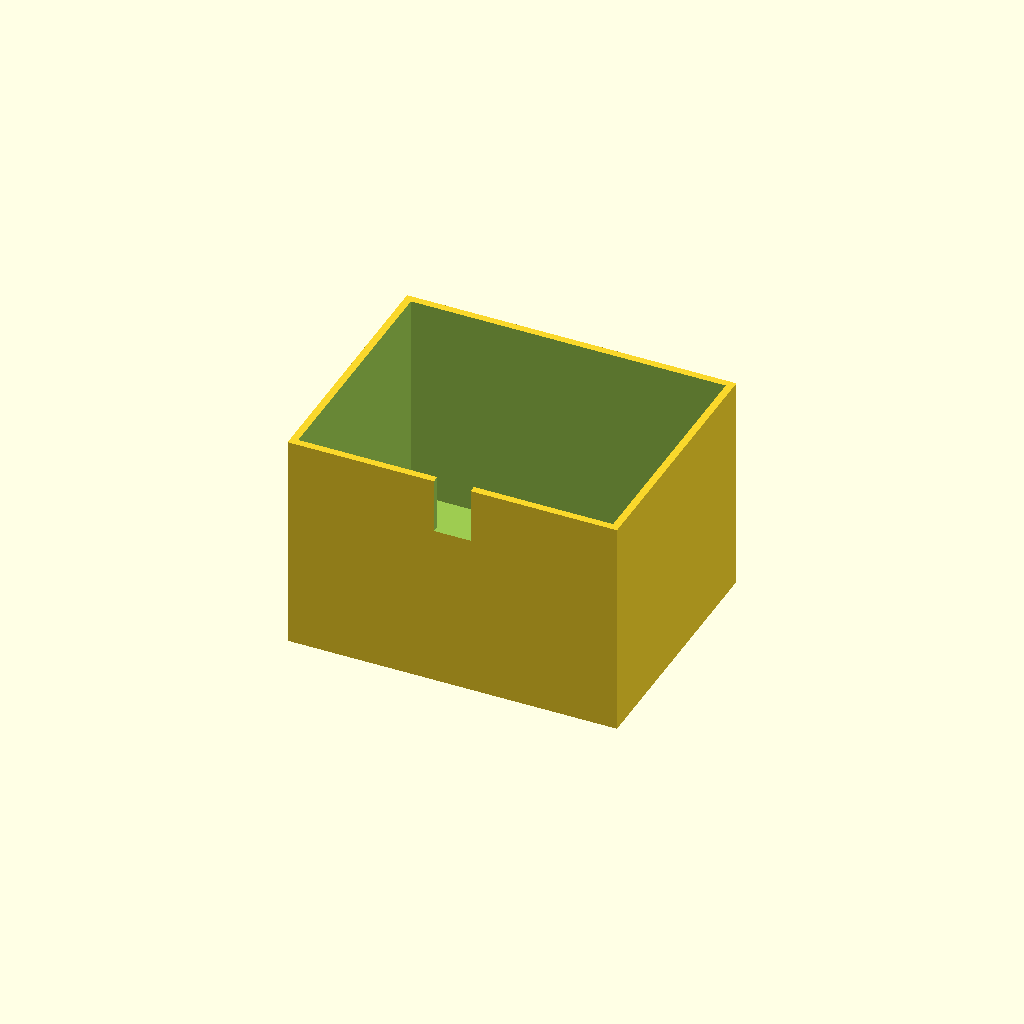
Cell 1 — every parameter at its default value.
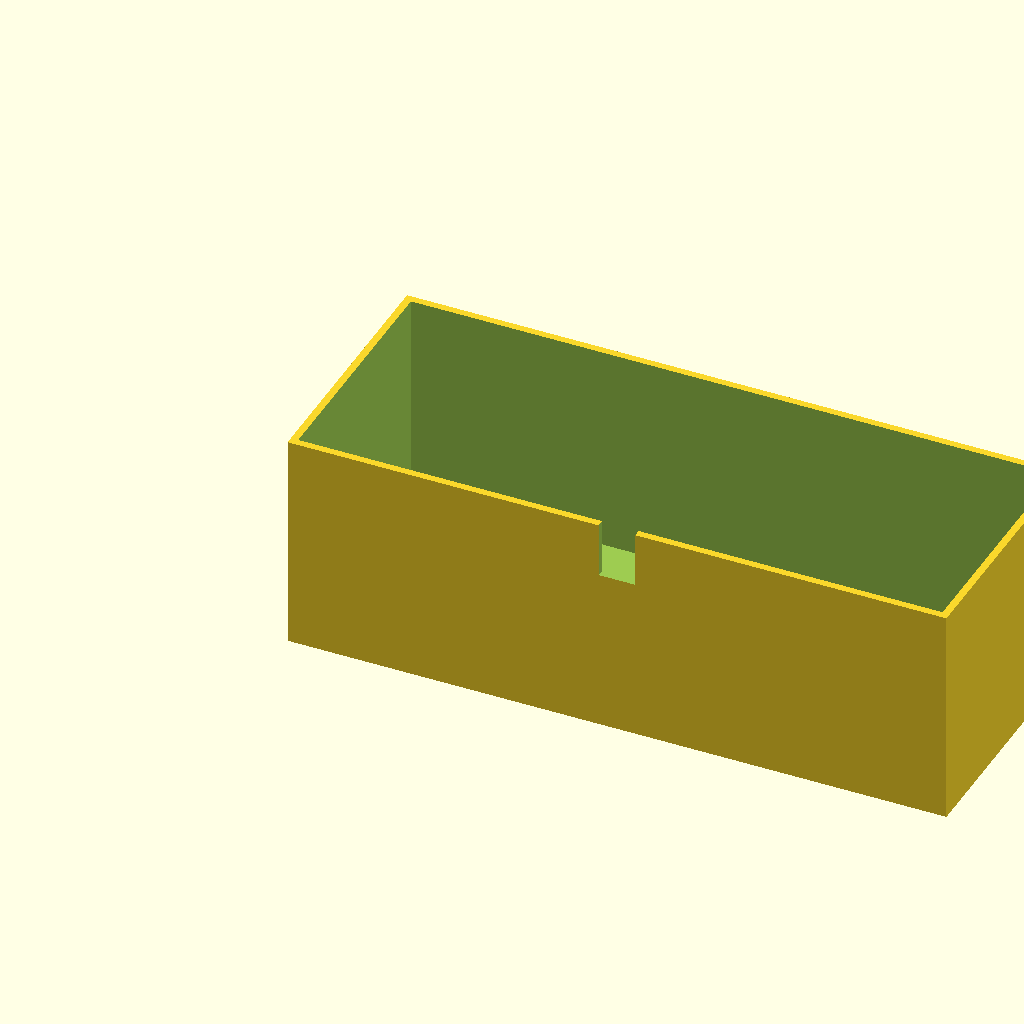
Cell 2: box_l = 180 (everything else at default).
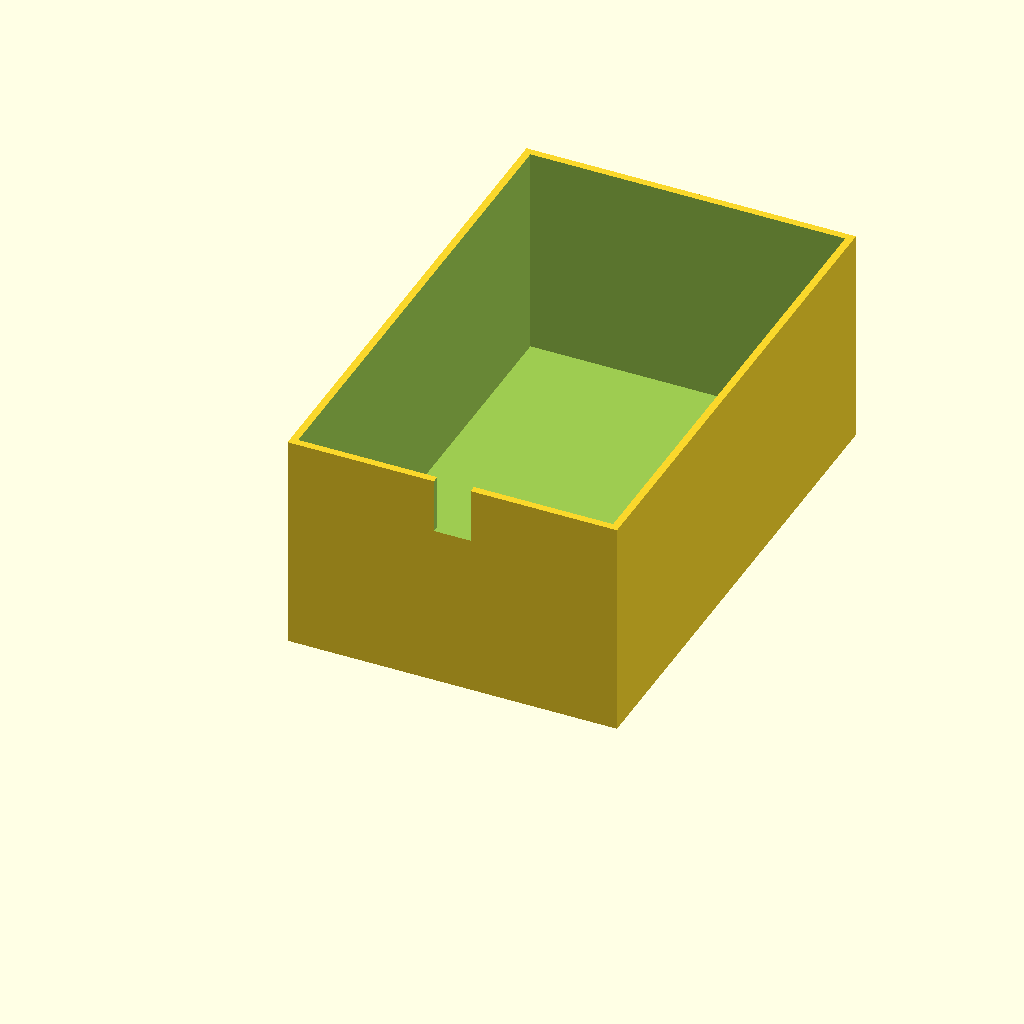
Cell 3: the same model with box_w = 140.
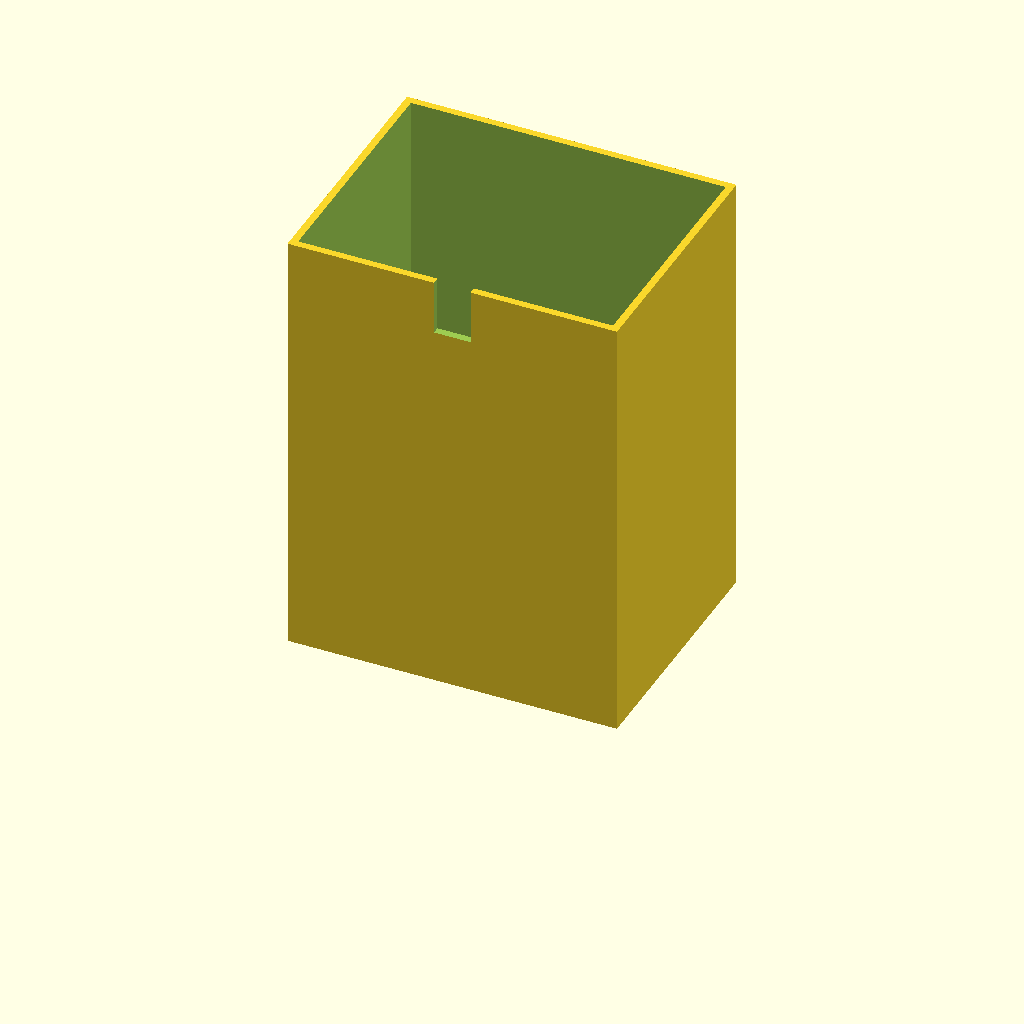
Cell 4: box_h = 120 (everything else at default).
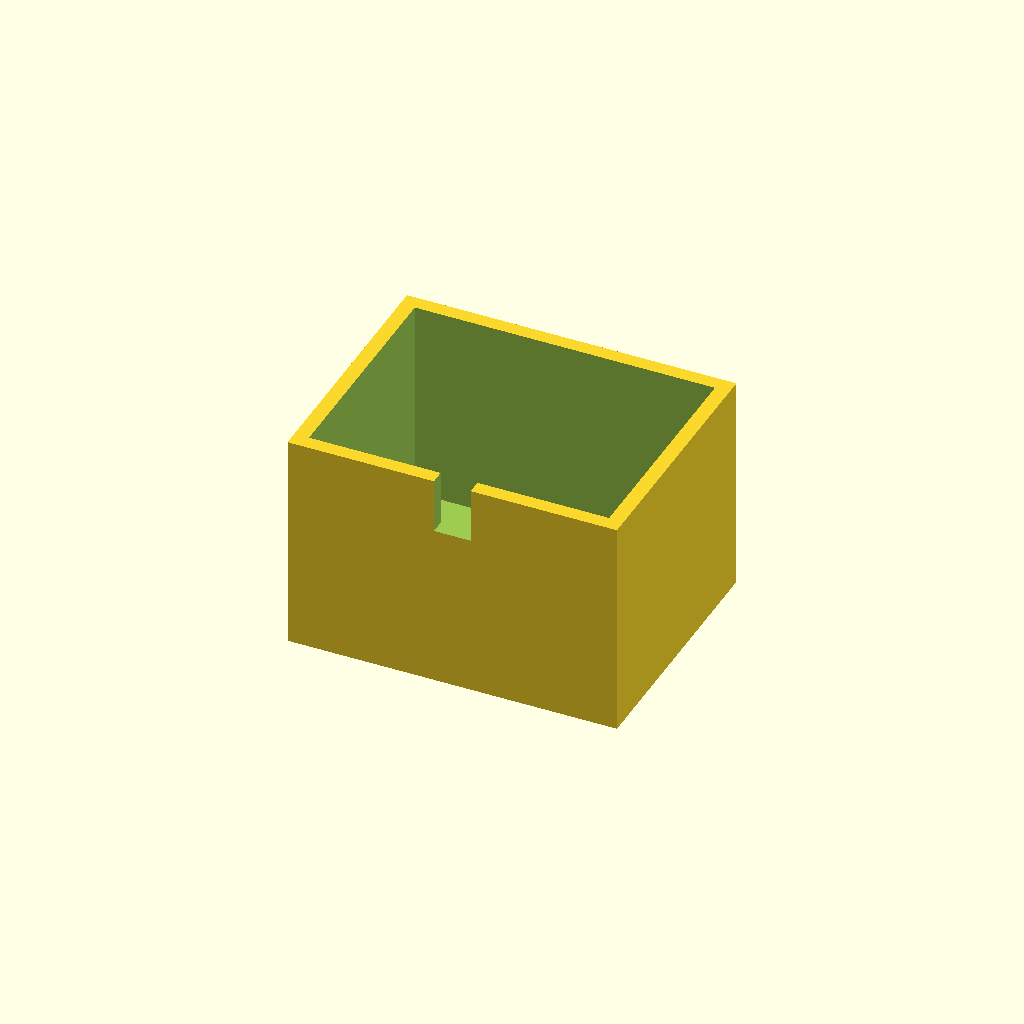
Cell 5: wall_t = 4 (everything else at default).
All cells are drawn from one camera (rotation 55°, 0°, 25°, orthographic, colour scheme Cornfield), so only the parameter changes between them.
The OpenSCAD source (optional_data/data/solid3/enclosurebox/part_0137.scad):
$fn = 32;

// ----------------------------------------------------------------------
// Enclosure box: notch enclosure
// ----------------------------------------------------------------------

// --- parameters (mm) ---
box_l = 90;               // outer length, X
box_w = 70;               // outer width, Y
box_h = 60;               // outer height
wall_t = 2;               // wall thickness
notch_w = 10;             // cable notch width
notch_h = 15;             // cable notch height

inner_h = box_h - wall_t;  // cavity depth
boss_h = inner_h - 2;  // corner boss height

difference() {
  union() {
    difference() {
      cube([box_l, box_w, box_h]);
      translate([wall_t, wall_t, wall_t])
        cube([box_l - 2 * wall_t, box_w - 2 * wall_t, box_h]);
    }
  }
  translate([box_l / 2 - notch_w / 2, -1, box_h - notch_h])
    cube([notch_w, wall_t + 2, notch_h + 1]);
}
Customizer parameters (derived from the source; name, type, default, range or options):
box_l: number, default 90
box_w: number, default 70
box_h: number, default 60
wall_t: number, default 2
notch_w: number, default 10
notch_h: number, default 15
